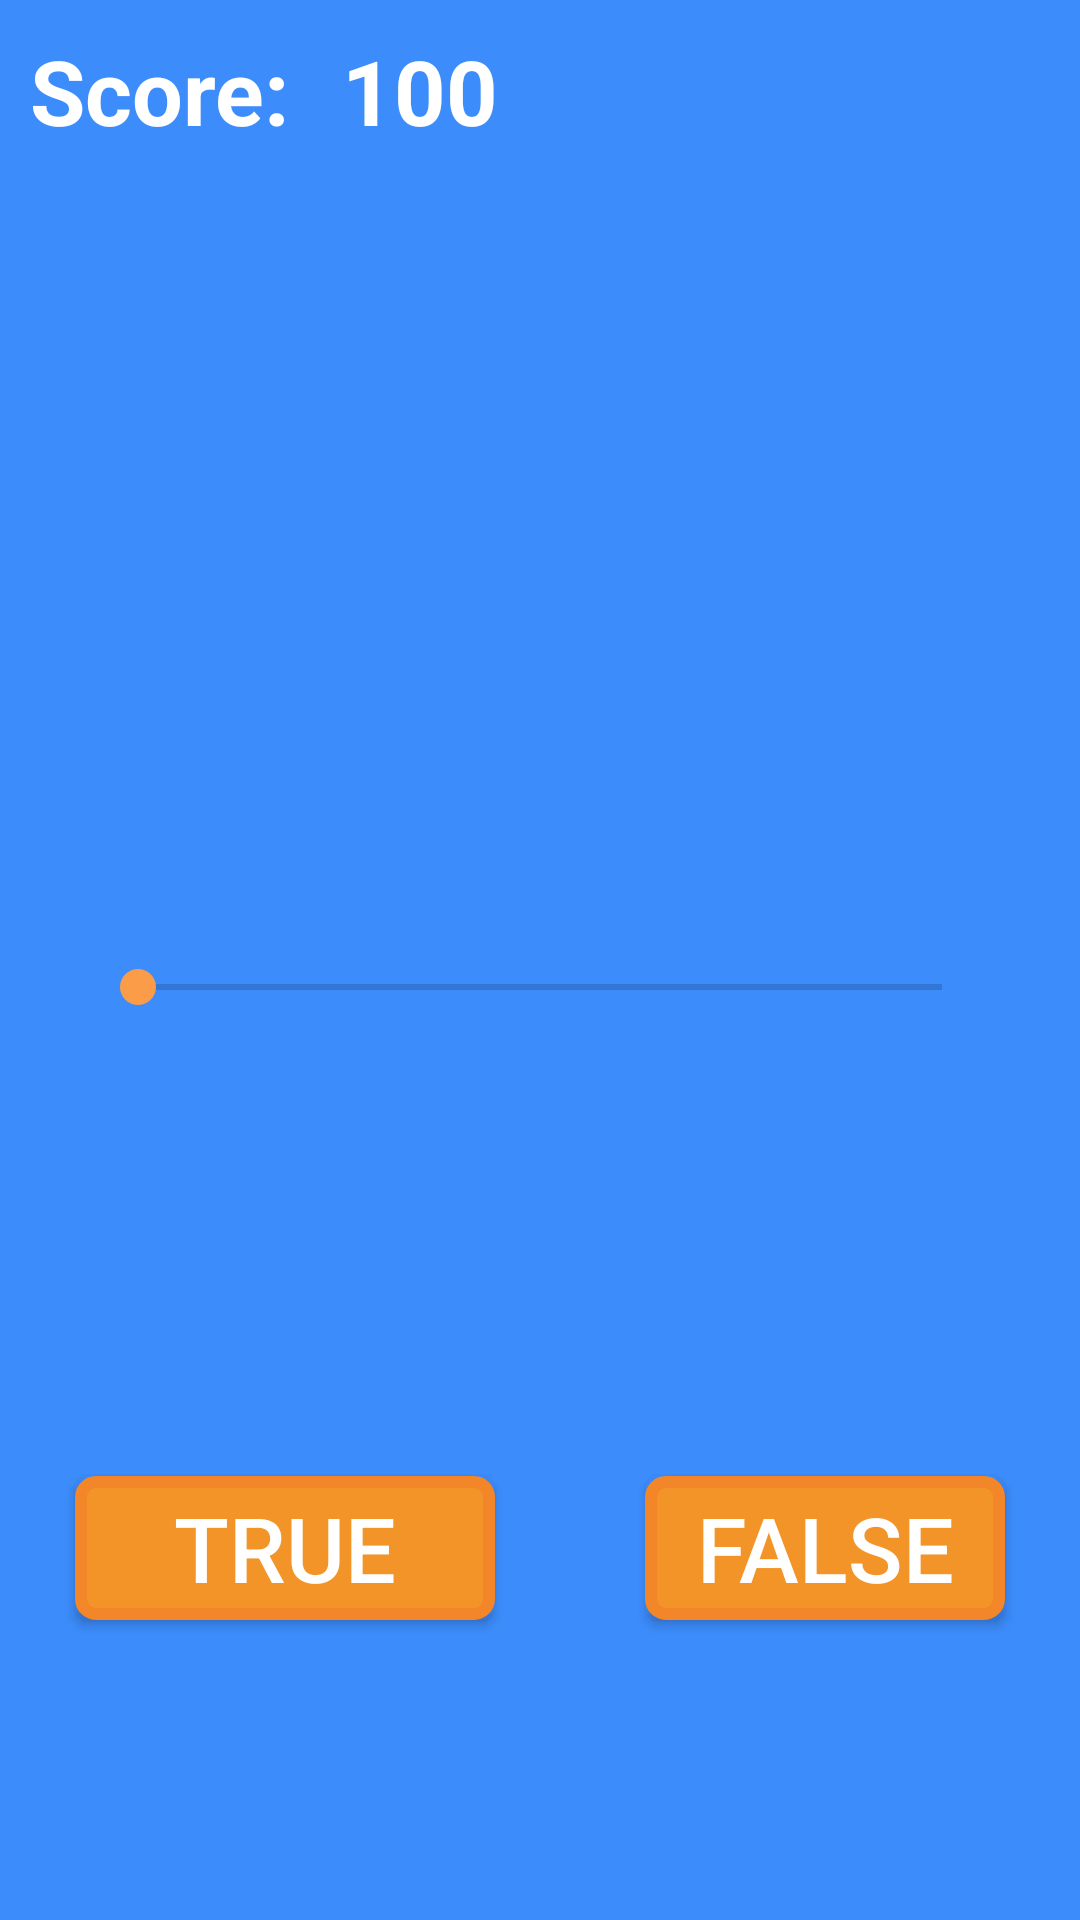

Layout XML and referenced resources for this Android screen:
<!-- AndroidManifest.xml: application theme AppTheme -->
<!-- res/layout/content_game_screen.xml -->
<?xml version="1.0" encoding="utf-8"?>
<RelativeLayout xmlns:android="http://schemas.android.com/apk/res/android"
    android:layout_width="match_parent"
    android:layout_height="match_parent"
    android:background="@color/colorBlue"
    android:focusableInTouchMode="false">

    <Button
        android:id="@+id/buttonTrue"
        android:layout_width="140dp"
        android:text="TRUE"
        android:textSize="30sp"
        android:textColor="@color/colorWhite"
        android:layout_height="wrap_content"
        android:layout_marginBottom="100dp"
        android:layout_marginLeft="25dp"
        android:layout_alignParentLeft="true"
        android:background="@drawable/round_button"
        android:layout_alignParentBottom="true"
        android:layout_alignParentStart="true"
        android:onClick="pressed"/>

    <Button
        android:id="@+id/buttonFalse"
        android:layout_width="145dp"
        android:text="FALSE"
        android:textSize="30sp"
        android:textColor="@color/colorWhite"
        android:layout_height="wrap_content"
        android:layout_marginBottom="100dp"
        android:layout_marginRight="25dp"
        android:layout_marginLeft="50dp"
        android:layout_toRightOf="@+id/buttonTrue"
        android:background="@drawable/round_button"
        android:layout_alignParentBottom="true"
        android:onClick="pressed"/>

    <SeekBar
        android:id="@+id/seekBar"
        android:layout_width="300dp"
        android:layout_height="wrap_content"
        android:layout_marginTop="320dp"
        android:layout_centerHorizontal="true"
        android:clickable="false"
        android:indeterminate="false" />

    <TextView
        android:id="@+id/scoreLabel"
        android:layout_width="wrap_content"
        android:layout_height="wrap_content"
        android:text="Score: "
        android:textStyle="bold"
        android:textColor="@color/colorWhite"
        android:textSize="30sp"
        android:layout_marginTop="10dp"
        android:layout_marginLeft="10dp"/>

    <TextView
        android:id="@+id/numberpoint"
        android:text="100"
        android:layout_toRightOf="@+id/scoreLabel"
        android:layout_marginLeft="10dp"
        android:textSize="30sp"
        android:textColor="@color/colorWhite"
        android:textStyle="bold"
        android:layout_alignTop="@+id/scoreLabel"
        android:layout_width="wrap_content"
        android:layout_height="wrap_content" />

    <TextView
        android:id="@+id/expression"
        android:layout_centerHorizontal="true"
        android:textColor="@color/colorWhite"
        android:textSize="60sp"
        android:textStyle="bold"
        android:layout_marginTop="140dp"
        android:layout_width="wrap_content"
        android:layout_height="wrap_content" />
</RelativeLayout>
<!-- resources referenced by this layout -->
<resources>
  <color name="colorBlue">#d61978fc</color>
  <color name="colorWhite">#ffffff</color>
  <!-- drawable round_button (drawable) -->
  <?xml version="1.0" encoding="utf-8"?>
  <selector xmlns:android="http://schemas.android.com/apk/res/android" >
      <item android:state_pressed="true" >
          <shape android:shape="rectangle"  >
              <corners android:radius="5dip" />
              <stroke android:width="4dip" android:color="#ebfd8d3d" />
              <gradient android:angle="-90" android:startColor="#f29428" android:endColor="#f79b50"  />
          </shape>
      </item>
      <item android:state_focused="true">
          <shape android:shape="rectangle"  >
              <corners android:radius="5dip" />
              <stroke android:width="4dip" android:color="#e3fd8d3d" />
              <solid android:color="#f29428"/>
          </shape>
      </item>
      <item >
          <shape android:shape="rectangle"  >
              <corners android:radius="5dip" />
              <stroke android:width="4dip" android:color="#f28628" />
              <gradient android:angle="-90" android:startColor="#f29428" android:endColor="#f29428" />
          </shape>
      </item>
  </selector>
  <style name="AppTheme" parent="Theme.AppCompat.Light.DarkActionBar">
          
          <item name="colorPrimary">@color/colorBlue</item>
          <item name="colorPrimaryDark">@color/colorWhite</item>
          <item name="colorAccent">@color/colorOrange</item>
      </style>
  <color name="colorOrange">#fbfd9b45</color>
</resources>
